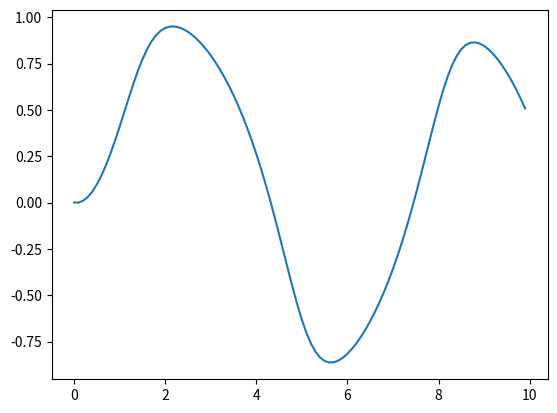

Python code for this plot:
import numpy as np
import matplotlib.pyplot as plt

# dx/dt = -x^3 + sin(t)
# solve for x from [0,10]

def f(x, t):
    return -1*x**3 + np.sin(t)

# parameters
a = 0
b = 10

N = 100
h = (b-a) / N

# general formula for euler is:
# x(t+h) = x(t) + h*f(x,t)

# initial condition
x = 0

x_of_t_soln = []
time_array = np.arange(a,b,h)

for time in time_array:
    x_of_t_soln.append(x)
    x = x+h * f(x, time)

fig = plt.figure()
ax = fig.add_subplot(111)
ax.plot(time_array, x_of_t_soln)
plt.show()
